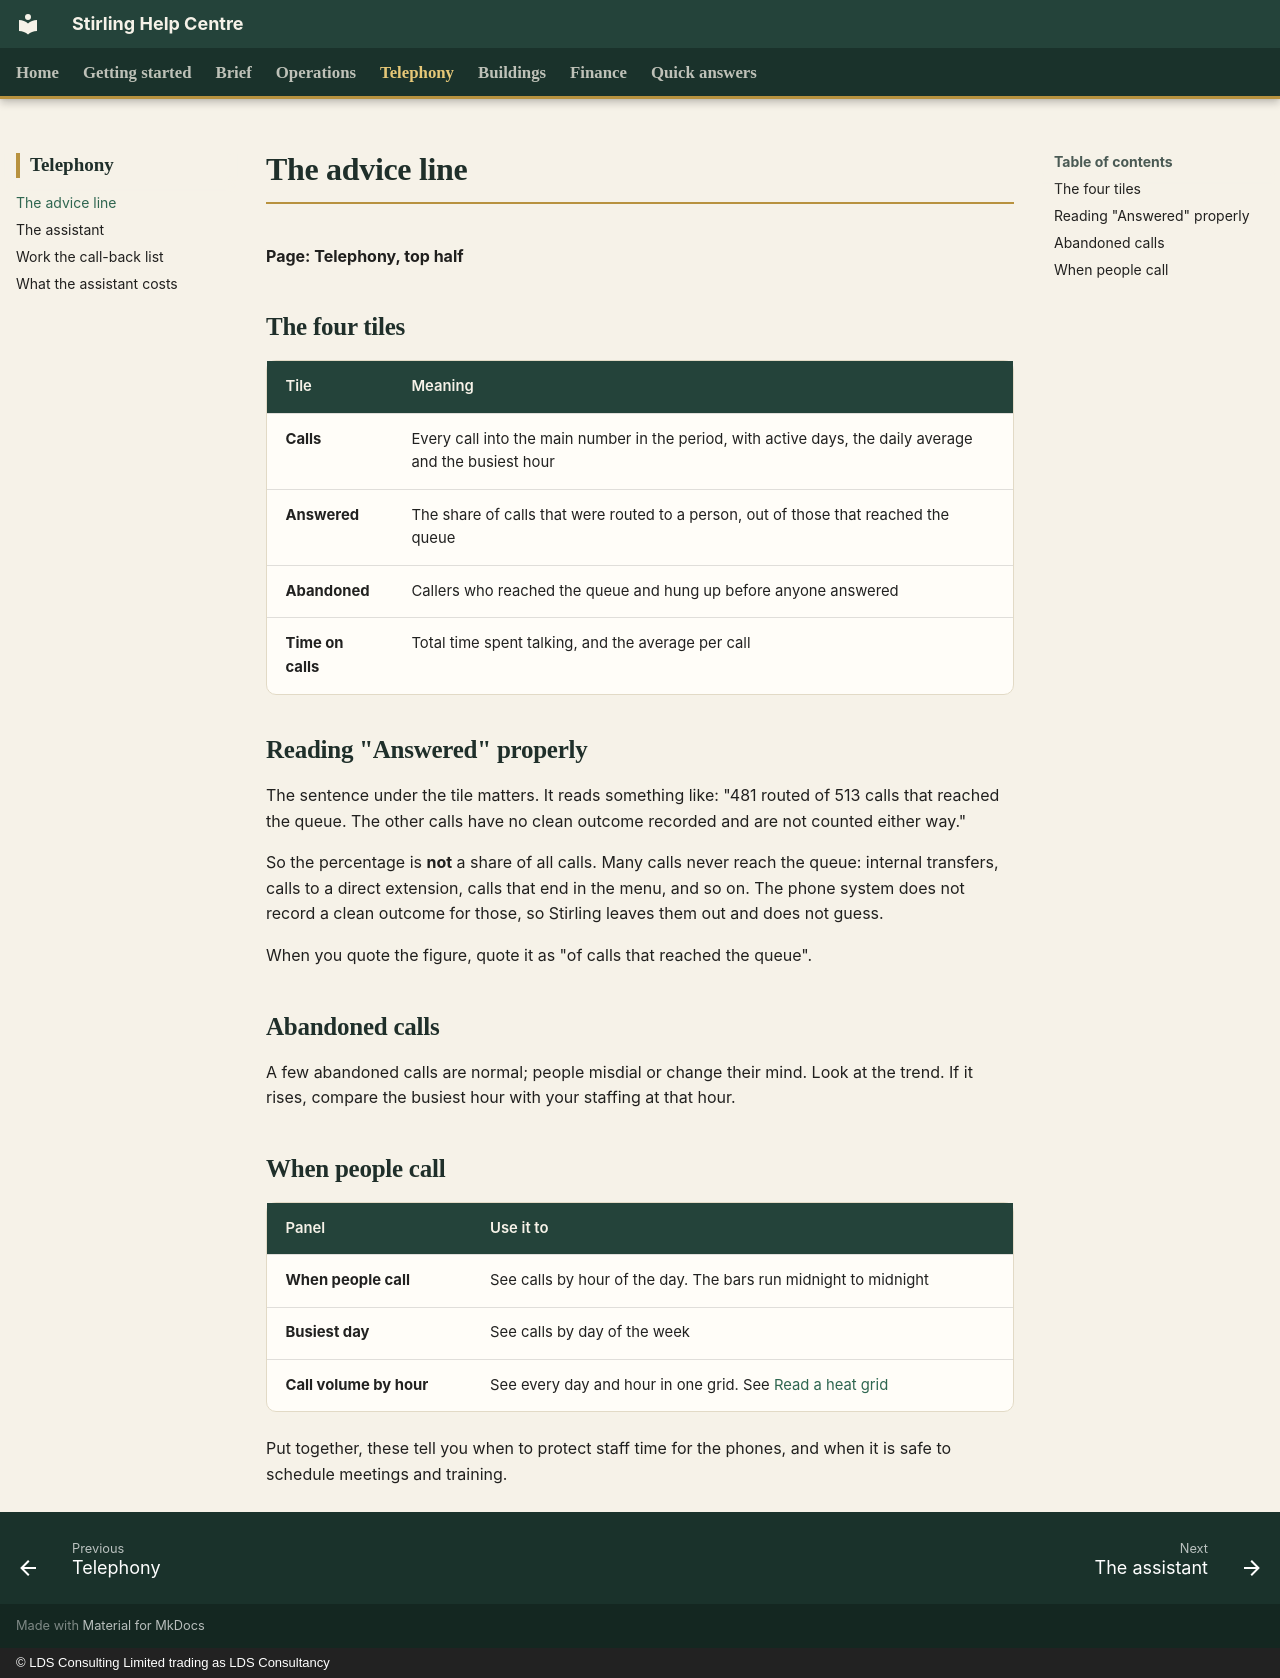

repository: CFLLDS/stirling-help · page: telephony/advice-line/index.html · generator: mkdocs · copyright: © LDS Consulting Limited trading as LDS Consultancy

# The advice line

**Page: Telephony, top half**

## The four tiles

| Tile | Meaning |
|---|---|
| **Calls** | Every call into the main number in the period, with active days, the daily average and the busiest hour |
| **Answered** | The share of calls that were routed to a person, out of those that reached the queue |
| **Abandoned** | Callers who reached the queue and hung up before anyone answered |
| **Time on calls** | Total time spent talking, and the average per call |

## Reading "Answered" properly

The sentence under the tile matters. It reads something like: "481 routed of 513 calls that reached the queue. The other calls have no clean outcome recorded and are not counted either way."

So the percentage is **not** a share of all calls. Many calls never reach the queue: internal transfers, calls to a direct extension, calls that end in the menu, and so on. The phone system does not record a clean outcome for those, so Stirling leaves them out and does not guess.

When you quote the figure, quote it as "of calls that reached the queue".

## Abandoned calls

A few abandoned calls are normal; people misdial or change their mind. Look at the trend. If it rises, compare the busiest hour with your staffing at that hour.

## When people call

| Panel | Use it to |
|---|---|
| **When people call** | See calls by hour of the day. The bars run midnight to midnight |
| **Busiest day** | See calls by day of the week |
| **Call volume by hour** | See every day and hour in one grid. See [Read a heat grid](../operations/heat-grids.md) |

Put together, these tell you when to protect staff time for the phones, and when it is safe to schedule meetings and training.
